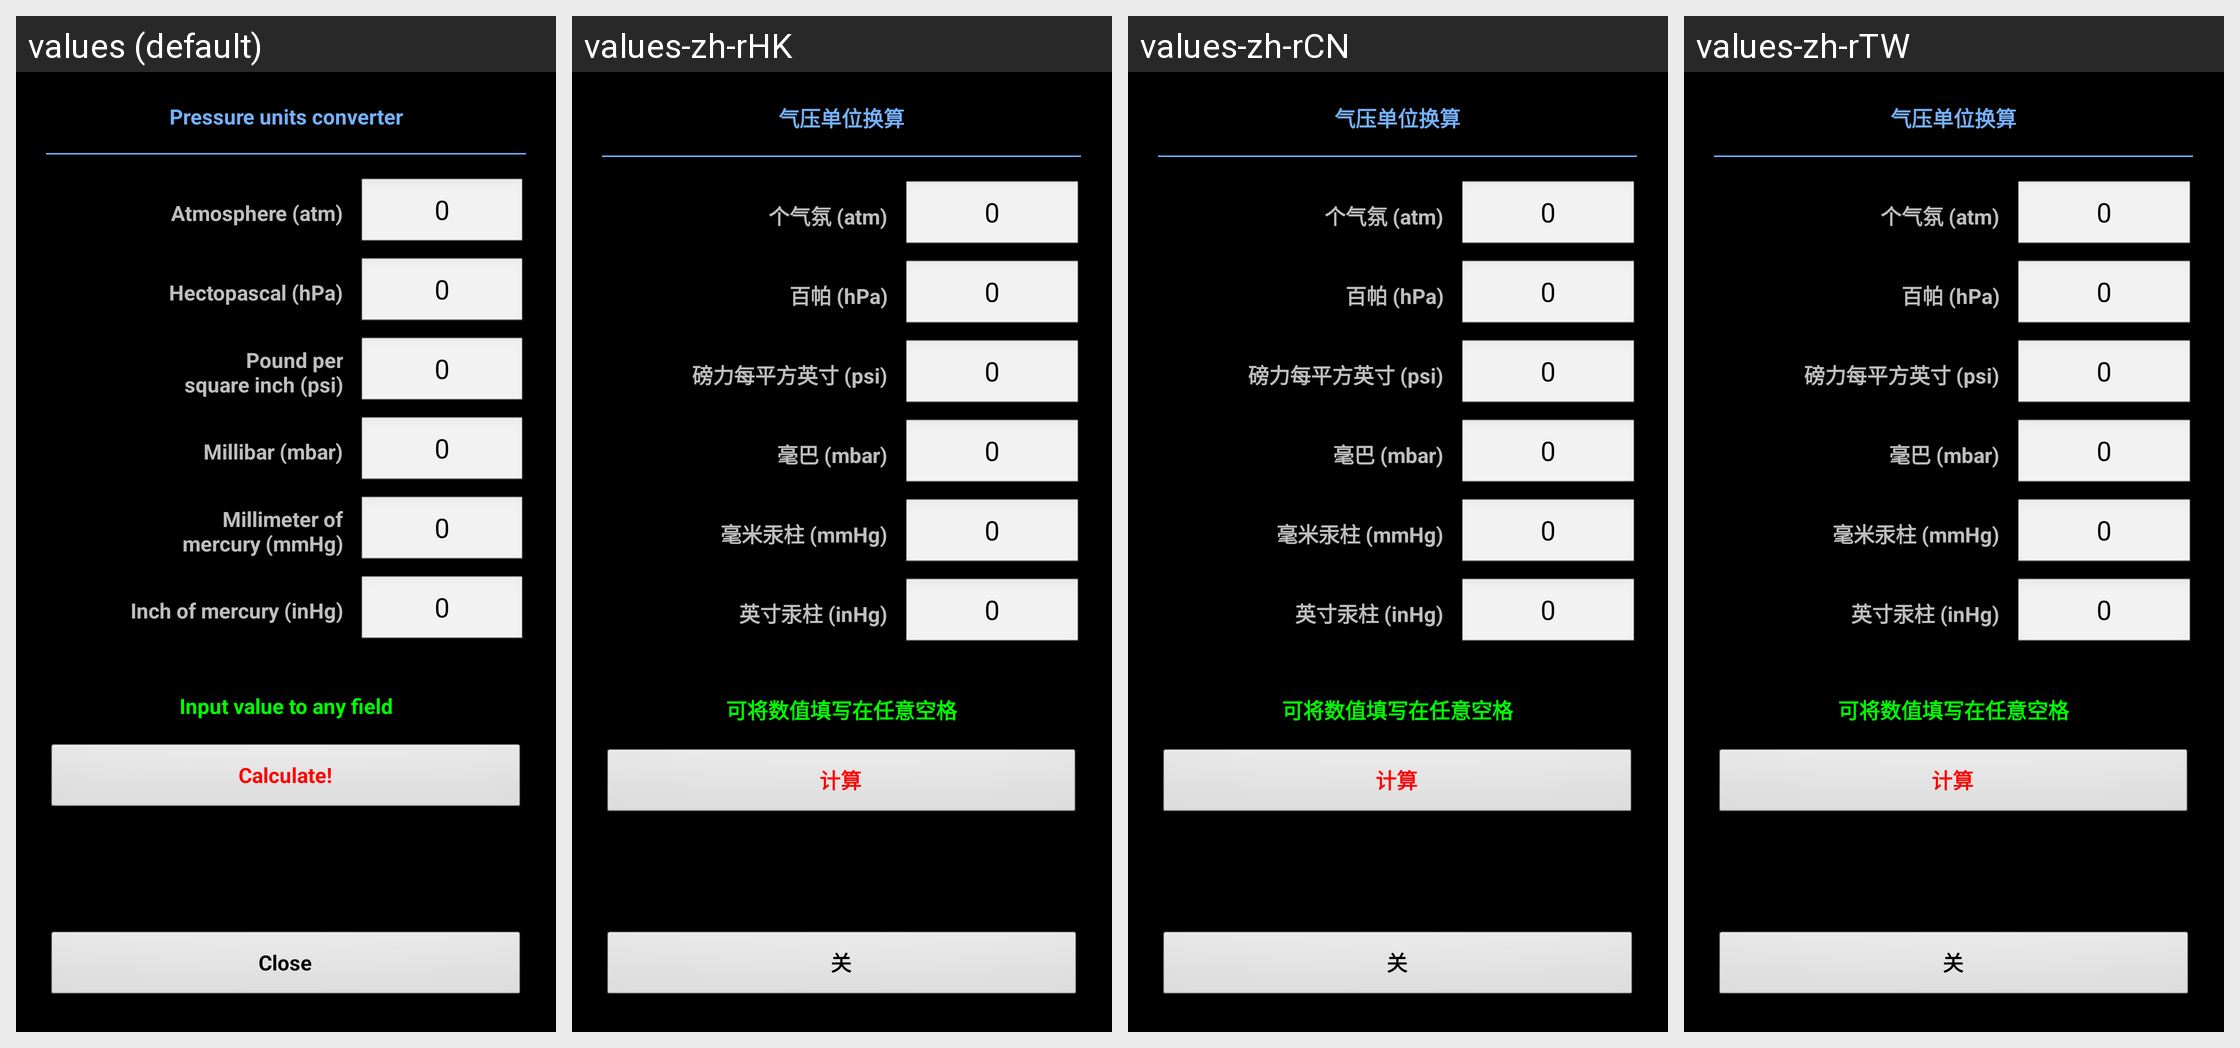

For this localized Android screen grid, give each drawn string resource with its value in every locale shown.
Android screen res/layout/converter_pressure.xml rendered under 4 locales, left to right: values (default), values-zh-rHK, values-zh-rCN, values-zh-rTW. Device: Nexus 5 (rendered at 1080×1920; each locale shown at half size, 540×960, under a caption strip naming it); theme MyTheme.
Other locales in the repository, not shown: values-ar, values-be, values-bg, values-bn, values-da, values-de, values-en-rGB, values-es, values-fa, values-fi, values-fr, values-hi, values-in, values-it, values-ja, values-ko, values-nb, values-nl, values-pl, values-pt, values-pt-rBR, values-pt-rPT, values-ru, values-sv, values-tg, values-tr, values-zh, values-zh-rSG.
Strings drawn on this screen, with the default value and each locale's value (text and hints the layout hard-codes, and strings that could not be matched under every locale, appear in the picture but are not listed):

pressure_units_converter_label
  values: Pressure units converter
  values-zh-rHK: 气压单位换算
  values-zh-rCN: 气压单位换算
  values-zh-rTW: 气压单位换算

pressure_unit_atm_label
  values: Atmosphere (atm)
  values-zh-rHK: 个气氛 (atm)
  values-zh-rCN: 个气氛 (atm)
  values-zh-rTW: 个气氛 (atm)

zero_text
  values: 0
  values-zh-rHK: 0
  values-zh-rCN: 0
  values-zh-rTW: 0

pressure_unit_hPa_label
  values: Hectopascal (hPa)
  values-zh-rHK: 百帕 (hPa)
  values-zh-rCN: 百帕 (hPa)
  values-zh-rTW: 百帕 (hPa)

pressure_unit_psi_label
  values: Pound per
      square inch (psi)
  values-zh-rHK: 磅力每平方英寸 (psi)
  values-zh-rCN: 磅力每平方英寸 (psi)
  values-zh-rTW: 磅力每平方英寸 (psi)

pressure_unit_mbar_label
  values: Millibar (mbar)
  values-zh-rHK: 毫巴 (mbar)
  values-zh-rCN: 毫巴 (mbar)
  values-zh-rTW: 毫巴 (mbar)

pressure_unit_mmHg_label
  values: Millimeter of
      mercury (mmHg)
  values-zh-rHK: 毫米汞柱 (mmHg)
  values-zh-rCN: 毫米汞柱 (mmHg)
  values-zh-rTW: 毫米汞柱 (mmHg)

pressure_unit_inHg_label
  values: Inch of mercury (inHg)
  values-zh-rHK: 英寸汞柱 (inHg)
  values-zh-rCN: 英寸汞柱 (inHg)
  values-zh-rTW: 英寸汞柱 (inHg)

input_in_any_field_label
  values: Input value to any field
  values-zh-rHK: 可将数值填写在任意空格
  values-zh-rCN: 可将数值填写在任意空格
  values-zh-rTW: 可将数值填写在任意空格

calc_label
  values: Calculate!
  values-zh-rHK: 计算
  values-zh-rCN: 计算
  values-zh-rTW: 计算

close_label
  values: Close
  values-zh-rHK: 关
  values-zh-rCN: 关
  values-zh-rTW: 关
